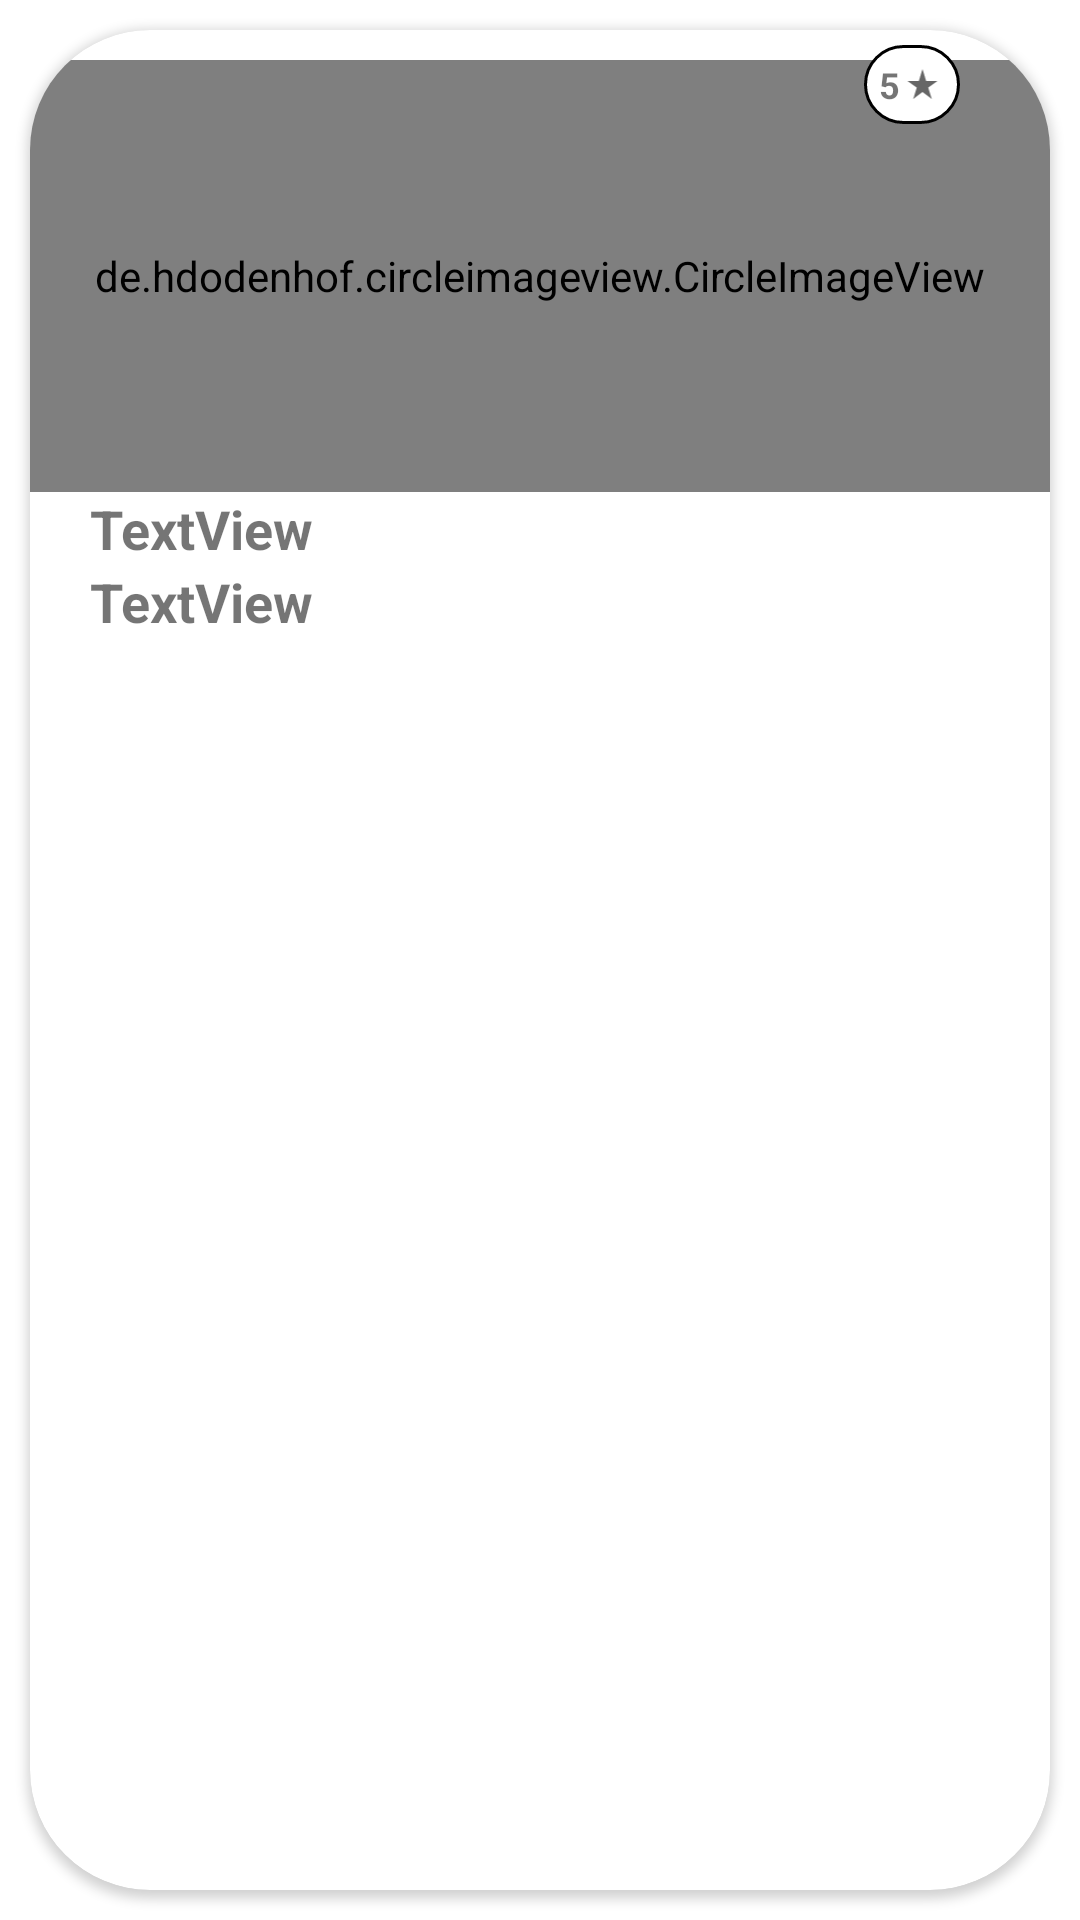

Layout XML and referenced resources for this Android screen:
<!-- AndroidManifest.xml: application theme Theme.YummyBites -->
<!-- res/layout/recycler_viewfoodrating.xml -->
<?xml version="1.0" encoding="utf-8"?>
<androidx.constraintlayout.widget.ConstraintLayout xmlns:android="http://schemas.android.com/apk/res/android"
    xmlns:app="http://schemas.android.com/apk/res-auto"
    xmlns:tools="http://schemas.android.com/tools"
    android:layout_width="match_parent"
    android:layout_height="wrap_content">

    <androidx.cardview.widget.CardView
        android:id="@+id/whole_card"
        android:layout_width="match_parent"
        android:layout_height="match_parent"
        android:layout_marginStart="10dp"
        android:layout_marginTop="10dp"
        android:layout_marginEnd="10dp"
        android:layout_marginBottom="10dp"
        app:cardCornerRadius="40dp"
        app:civ_border_width="5dp"
        app:layout_constraintBottom_toBottomOf="parent"
        app:layout_constraintEnd_toEndOf="parent"
        app:layout_constraintHorizontal_bias="0.473"
        app:layout_constraintStart_toStartOf="parent"
        app:layout_constraintTop_toTopOf="parent"
        app:layout_constraintVertical_bias="0.338">

        <RelativeLayout
            android:layout_width="match_parent"
            android:layout_height="wrap_content"
            android:layout_marginBottom="20dp"
            android:orientation="vertical">


            <de.hdodenhof.circleimageview.CircleImageView
                android:id="@+id/image_card"
                android:layout_width="match_parent"
                android:layout_height="144dp"
                android:layout_marginTop="10dp"
                android:src="@drawable/food_login"
                app:civ_border_color="#EDC7C4"
                app:civ_border_width="3dp">

            </de.hdodenhof.circleimageview.CircleImageView>

            <LinearLayout
                android:layout_width="wrap_content"
                android:layout_height="wrap_content"
                android:layout_alignParentEnd="true"
                android:layout_marginTop="5dp"
                android:layout_marginEnd="30dp"
                android:background="@drawable/back_star_rating"
                android:orientation="horizontal"
                android:padding="5dp">

                <TextView
                    android:id="@+id/ratingofratingfood"
                    android:layout_width="wrap_content"
                    android:layout_height="wrap_content"
                    android:layout_gravity="center"
                    android:text="5"
                    android:textAlignment="center"
                    android:textSize="12sp"
                    android:textStyle="bold" />

                <ImageView
                    android:id="@+id/imageView3"
                    android:layout_width="15dp"
                    android:layout_height="12dp"
                    android:layout_gravity="center"
                    app:srcCompat="@drawable/star" />
            </LinearLayout>

            <LinearLayout
                android:layout_width="match_parent"
                android:layout_height="wrap_content"
                android:layout_below="@+id/image_card"
                android:layout_marginStart="20dp"
                android:layout_marginEnd="20dp"
                android:orientation="vertical">


                <LinearLayout
                    android:layout_width="match_parent"
                    android:layout_height="wrap_content"
                    android:orientation="horizontal">

                    <TextView
                        android:id="@+id/categoryratingfood"
                        android:layout_width="match_parent"
                        android:layout_height="wrap_content"
                        android:layout_weight="0.5"
                        android:text="TextView"
                        android:textSize="18dp"
                        android:textStyle="bold" />

                    <ImageButton
                        android:id="@+id/bookmark"
                        android:layout_width="match_parent"
                        android:layout_height="match_parent"
                        android:layout_weight="1"
                        android:background="@android:color/transparent"
                        app:srcCompat="@drawable/bookmark_favout"
                        tools:ignore="TouchTargetSizeCheck,SpeakableTextPresentCheck" />
                </LinearLayout>


                <LinearLayout
                    android:layout_width="match_parent"
                    android:layout_height="wrap_content"
                    android:orientation="horizontal">

                    <TextView
                        android:id="@+id/nameratingfood"
                        android:layout_width="match_parent"
                        android:layout_height="match_parent"
                        android:layout_weight="0.5"

                        android:text="TextView"
                        android:textSize="18dp"
                        android:textStyle="bold" />

                    <TextView
                        android:id="@+id/priceofratingfood"
                        android:layout_width="match_parent"
                        android:layout_height="match_parent"
                        android:layout_weight="1"
                        android:gravity="end"
                        android:text="i"
                        android:textAlignment="textEnd"
                        android:textColor="@color/white"
                        android:textSize="15dp" />

                    <TextView
                        android:id="@+id/currencyofratingfood"
                        android:layout_width="match_parent"
                        android:layout_height="match_parent"
                        android:layout_weight="1.2"
                        android:textAlignment="textStart"
                        android:textColor="@color/white"
                        android:textSize="15dp">

                    </TextView>

                </LinearLayout>

                <LinearLayout
                    android:layout_width="match_parent"
                    android:layout_height="wrap_content"
                    android:orientation="horizontal">


                </LinearLayout>
            </LinearLayout>

        </RelativeLayout>

        
        
        
        
        

        
        
        
        
        
        


    </androidx.cardview.widget.CardView>
</androidx.constraintlayout.widget.ConstraintLayout>
<!-- resources referenced by this layout -->
<resources>
  <color name="white">#FFFFFFFF</color>
  <!-- drawable back_star_rating (drawable) -->
  <?xml version="1.0" encoding="utf-8"?>
  <selector xmlns:android="http://schemas.android.com/apk/res/android">
  
      <item >
          <shape>
              <gradient
                  android:angle="0"
                  android:startColor="@color/white"
                  android:endColor="@color/white"/>
              <corners
                  android:radius="25dp"/>
              <stroke android:width="1dp">
  
  
              </stroke>
          </shape>
  
      </item>
  
  </selector>
  <!-- drawable food_login: jpg bitmap (drawable, 11069 bytes) -->
  <!-- drawable star (drawable) -->
  <vector xmlns:android="http://schemas.android.com/apk/res/android"
      android:width="24dp"
      android:height="24dp"
      android:viewportWidth="24"
  
      android:viewportHeight="24"
      android:tint="?attr/colorControlNormal">
    <path
        android:fillColor="#C8B721"
        android:pathData="M14.43,10l-2.43,-8l-2.43,8l-7.57,0l6.18,4.41l-2.35,7.59l6.17,-4.69l6.18,4.69l-2.35,-7.59l6.17,-4.41z"/>
  </vector>
  <!-- drawable yellowwhitefood: jpg bitmap (drawable, 22539 bytes) -->
  <style name="Theme.YummyBites" parent="Theme.MaterialComponents.Light.DarkActionBar">
          
          <item name="colorPrimary">@color/purple_500</item>
          <item name="colorPrimaryVariant">@color/purple_700</item>
          <item name="colorOnPrimary">@color/purple_500</item>
          
          <item name="colorSecondary">@color/teal_200</item>
          <item name="colorSecondaryVariant">@color/teal_700</item>
          <item name="colorOnSecondary">@color/black</item>
          
          <item name="android:statusBarColor" tools:targetApi="l">?attr/colorPrimaryVariant</item>
          
  
      </style>
  <color name="purple_500">#FF6200EE</color>
  <color name="purple_700">#FF3700B3</color>
  <color name="teal_200">#FF03DAC5</color>
  <color name="teal_700">#FF018786</color>
  <color name="black">#FF000000</color>
</resources>
